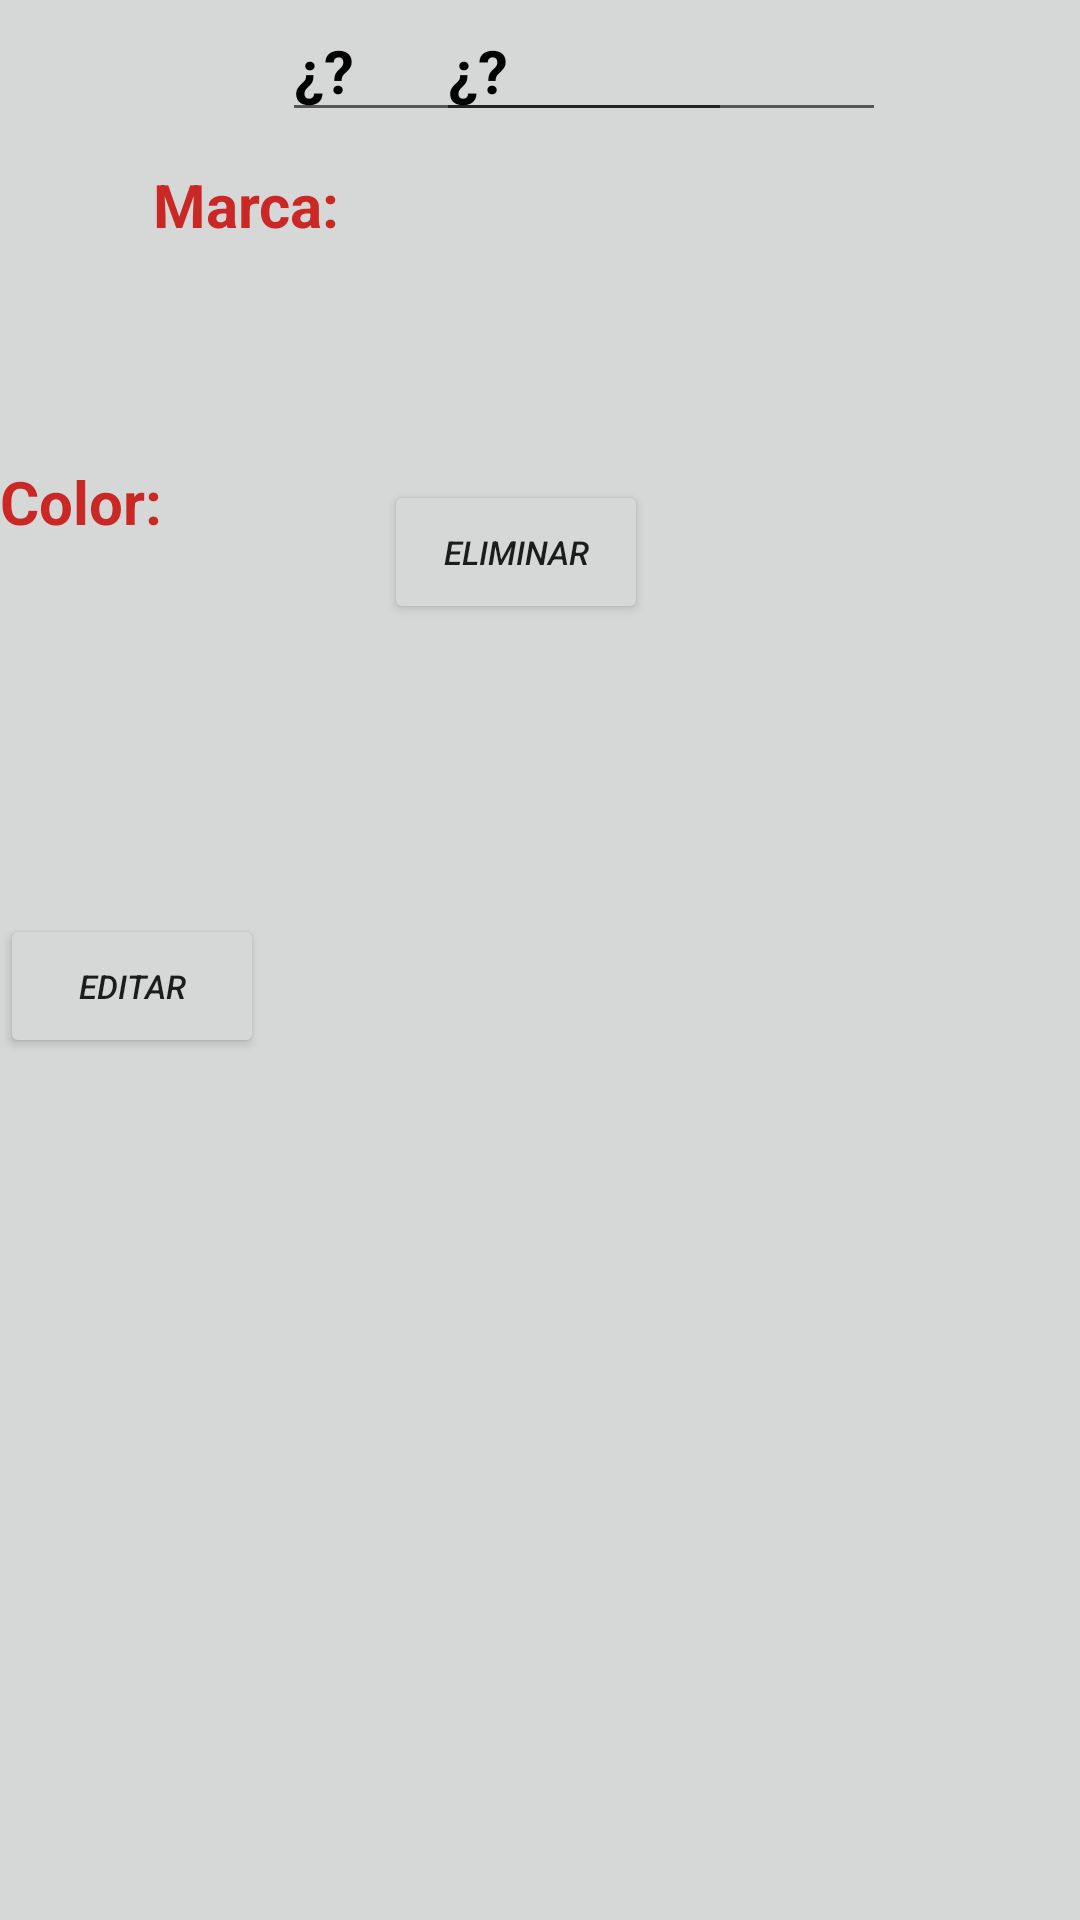

Android layout source for this screen:
<!-- AndroidManifest.xml: application theme Theme.PBike -->
<!-- res/layout/fragment_edit_bicis.xml -->
<?xml version="1.0" encoding="utf-8"?>
<FrameLayout xmlns:android="http://schemas.android.com/apk/res/android"
    xmlns:app="http://schemas.android.com/apk/res-auto"
    xmlns:tools="http://schemas.android.com/tools"
    android:layout_width="match_parent"
    android:layout_height="match_parent"
    tools:context=".Fragments.FragmentEditBicis">

    <androidx.constraintlayout.widget.ConstraintLayout
        android:layout_width="match_parent"
        android:layout_height="match_parent">

        <TextView
            android:id="@+id/textView1"
            android:layout_width="wrap_content"
            android:layout_height="wrap_content"
            android:text="Marca:"
            android:textColor="@color/Inacap"
            android:textSize="20dp"
            android:textStyle="bold"
            app:layout_constraintBottom_toBottomOf="parent"
            app:layout_constraintEnd_toEndOf="parent"
            app:layout_constraintHorizontal_bias="0.171"
            app:layout_constraintStart_toStartOf="parent"
            app:layout_constraintTop_toTopOf="parent"
            app:layout_constraintVertical_bias="0.089"
            tools:ignore="MissingConstraints"></TextView>

        <TextView
            android:id="@+id/textView2"
            android:layout_width="wrap_content"
            android:layout_height="wrap_content"
            android:layout_marginTop="72dp"
            android:text="Color:"
            android:textColor="@color/Inacap"
            android:textSize="20dp"
            android:textStyle="bold"
            app:layout_constraintTop_toBottomOf="@+id/textView1"
            tools:ignore="MissingConstraints"
            tools:layout_editor_absoluteX="59dp"></TextView>

        <EditText
            android:id="@+id/etMarca"
            android:layout_width="150dp"
            android:layout_height="wrap_content"
            android:layout_marginStart="32dp"
            android:text="¿?"
            android:textColor="@color/black"
            android:textSize="20dp"
            android:textStyle="bold"
            app:layout_constraintStart_toEndOf="@+id/textView1"
            tools:ignore="MissingConstraints"
            tools:layout_editor_absoluteY="68dp"></EditText>

        <EditText
            android:id="@+id/etColor"
            android:layout_width="150dp"
            android:layout_height="wrap_content"
            android:layout_marginStart="40dp"
            android:text="¿?"
            android:textColor="@color/black"
            android:textSize="20dp"

            android:textStyle="bold"
            app:layout_constraintStart_toEndOf="@+id/textView2"
            tools:ignore="MissingConstraints"
            tools:layout_editor_absoluteY="162dp"></EditText>

        <Button
            android:id="@+id/btnEliminar"
            android:layout_width="wrap_content"
            android:layout_height="wrap_content"
            android:layout_alignParentStart="true"
            android:layout_alignParentTop="true"
            android:layout_alignParentEnd="true"
            android:layout_marginStart="40dp"
            android:layout_marginTop="116dp"
            android:text="Eliminar"
            android:textSize="11dp"
            android:textStyle="italic"
            app:layout_constraintStart_toEndOf="@+id/btnEditar"
            app:layout_constraintTop_toBottomOf="@+id/etColor"
            tools:ignore="MissingConstraints"></Button>

        <Button
            android:id="@+id/btnEditar"
            android:layout_width="wrap_content"
            android:layout_height="wrap_content"
            android:layout_alignParentStart="true"
            android:layout_alignParentTop="true"
            android:layout_alignParentEnd="true"
            android:layout_marginTop="124dp"
            android:text="Editar"
            android:textSize="11dp"
            android:textStyle="italic"
            app:layout_constraintTop_toBottomOf="@+id/textView2"
            tools:ignore="MissingConstraints"
            tools:layout_editor_absoluteX="78dp"></Button>
    </androidx.constraintlayout.widget.ConstraintLayout>

</FrameLayout>
<!-- resources referenced by this layout -->
<resources>
  <color name="Inacap">#C92825</color>
  <color name="black">#FF000000</color>
  <style name="Theme.PBike" parent="Theme.MaterialComponents.DayNight.DarkActionBar">
          
          <item name="colorPrimary">@color/Inacap</item>
          <item name="colorPrimaryVariant">@color/Inacap2</item>
          <item name="colorOnPrimary">@color/white</item>
          
          <item name="colorSecondary">@color/teal_200</item>
          <item name="colorSecondaryVariant">@color/teal_700</item>
          <item name="colorOnSecondary">@color/black</item>
          
          <item name="android:statusBarColor">?attr/colorPrimaryVariant</item>
          
          <item name="android:windowBackground">@color/Fondo</item>
          <item name="android:colorBackground">@color/Fondo</item>
      </style>
  <color name="Inacap2">#1E191A</color>
  <color name="white">#FFFFFFFF</color>
  <color name="teal_200">#FF03DAC5</color>
  <color name="teal_700">#FF018786</color>
  <color name="Fondo">#D6D7D7</color>
</resources>
